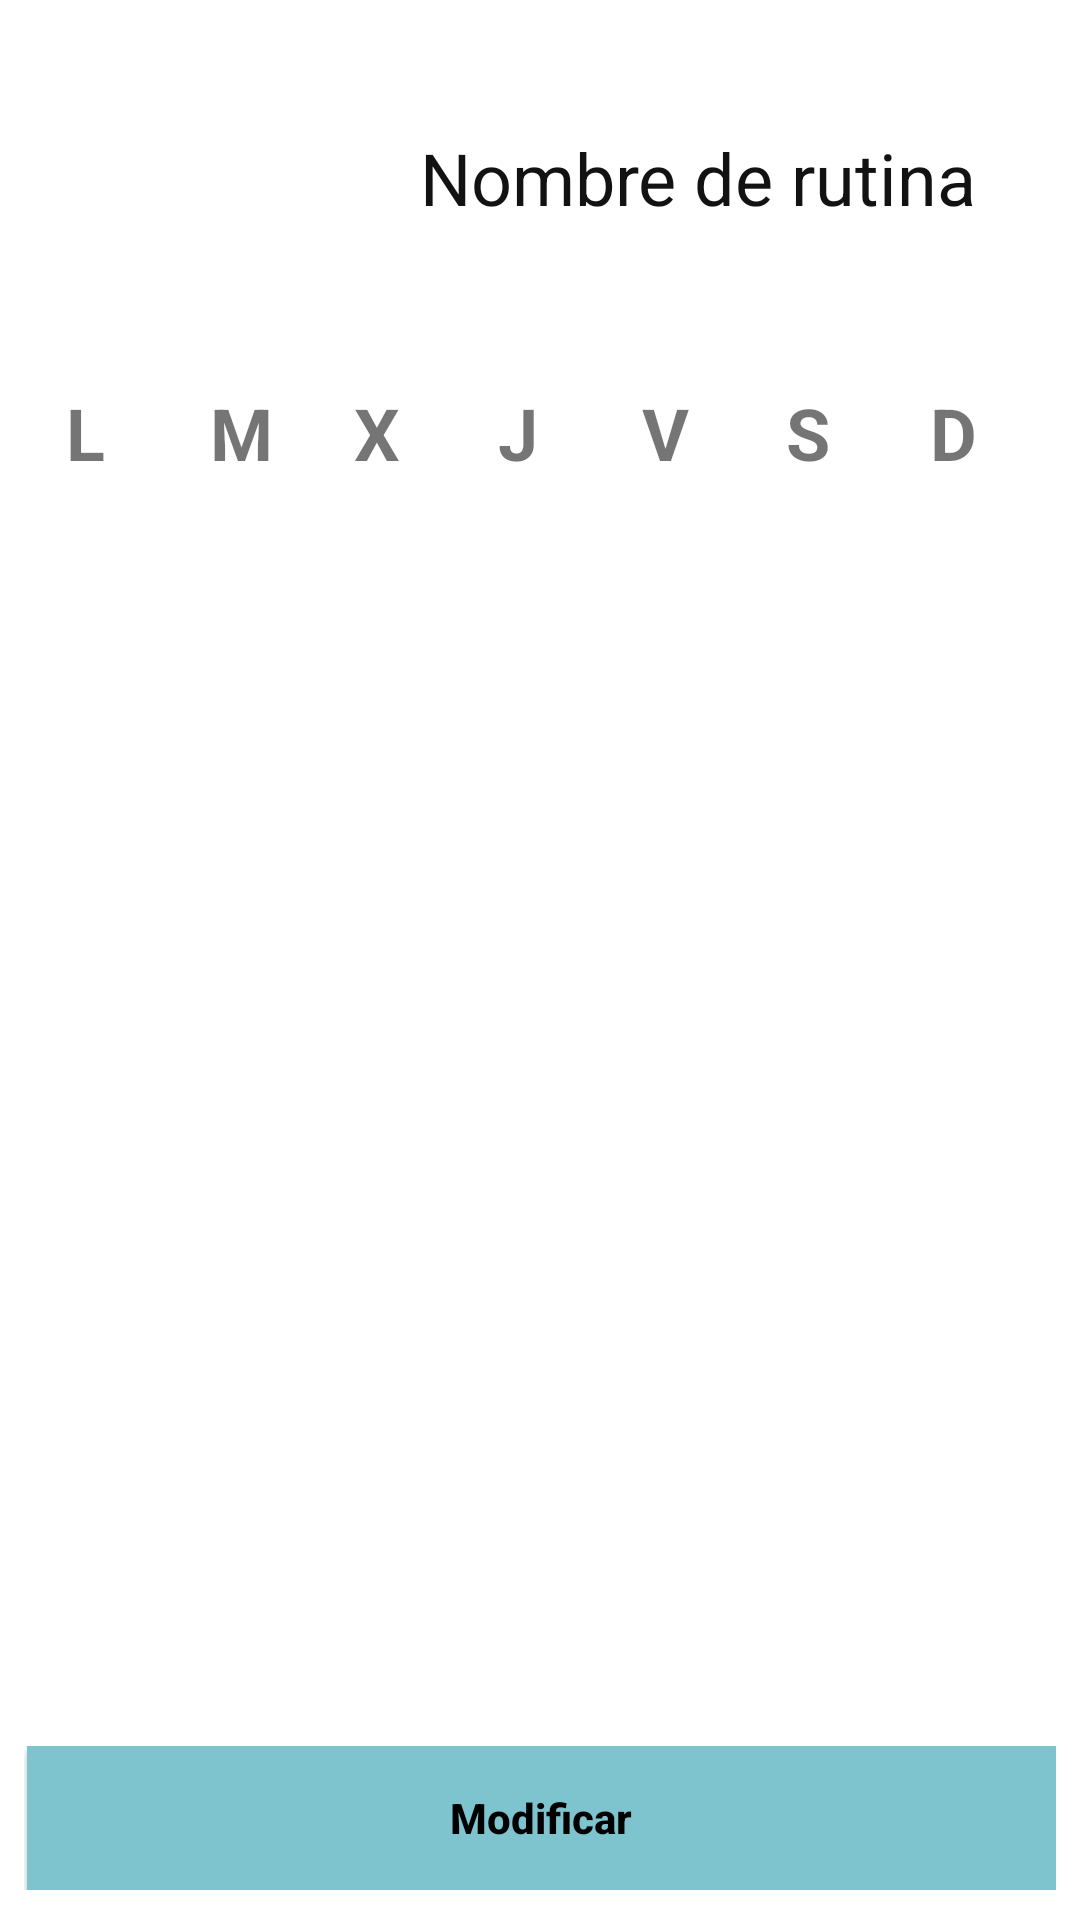

Layout XML and referenced resources for this Android screen:
<!-- AndroidManifest.xml: application theme Theme.MaterialComponents.DayNight.NoActionBar -->
<!-- res/layout/fragment_detalles_rutina.xml -->
<?xml version="1.0" encoding="utf-8"?>
<RelativeLayout
    xmlns:android="http://schemas.android.com/apk/res/android"
    xmlns:app="http://schemas.android.com/apk/res-auto"
    xmlns:tools="http://schemas.android.com/tools"
    android:layout_width="match_parent"
    android:layout_height="match_parent"
    android:orientation="vertical"
    tools:context=".rutinas.DetallesRutinaFragment">
    <LinearLayout
        android:id="@+id/linearLayout"
        android:layout_height="wrap_content"
        android:layout_width="match_parent"
        android:layout_marginTop="8dp"
        app:layout_constraintBottom_toTopOf="@+id/linearLayout2"
        app:layout_constraintEnd_toEndOf="parent"
        app:layout_constraintStart_toStartOf="parent" >

        <ImageButton
            android:id="@+id/imagen"
            android:layout_width="120dp"
            android:layout_height="120dp"
            android:background="@color/white"
            android:src="@drawable/icono_camara" />

        <TextView
            android:id="@+id/nombreDeRutina"
            android:layout_width="wrap_content"
            android:layout_height="wrap_content"
            android:layout_marginLeft="20dp"
            android:layout_marginTop="35dp"
            android:text="Nombre de rutina"
            android:textColor="#121212"
            android:textSize="24dp" />
    </LinearLayout>

    <LinearLayout
        android:id="@+id/linearLayout2"
        android:layout_width="match_parent"
        android:layout_height="wrap_content"
        android:layout_below="@+id/linearLayout"
        android:layout_marginTop="0dp"
        android:layout_marginBottom="8dp"
        android:gravity="center"
        android:orientation="horizontal"
        app:layout_constraintBottom_toTopOf="@+id/recyclerView"
        app:layout_constraintEnd_toEndOf="parent"
        app:layout_constraintStart_toStartOf="parent"
        app:layout_constraintTop_toBottomOf="@+id/linearLayout">

        <TextView
            android:id="@+id/lunes"
            android:layout_width="48dp"
            android:layout_height="48dp"
            android:paddingLeft="10dp"
            android:text="L"
            android:textSize="24dp"
            android:textStyle="bold" />

        <TextView
            android:id="@+id/martes"
            android:layout_width="48dp"
            android:layout_height="48dp"
            android:paddingLeft="10dp"
            android:text="M"
            android:textSize="24dp"
            android:textStyle="bold" />

        <TextView
            android:id="@+id/miercoles"
            android:layout_width="48dp"
            android:layout_height="48dp"
            android:paddingLeft="10dp"
            android:text="X"
            android:textSize="24dp"
            android:textStyle="bold" />

        <TextView
            android:id="@id/jueves"
            android:layout_width="48dp"
            android:layout_height="48dp"
            android:paddingLeft="10dp"
            android:text="J"
            android:textSize="24dp"
            android:textStyle="bold" />

        <TextView
            android:id="@+id/viernes"
            android:layout_width="48dp"
            android:layout_height="48dp"
            android:paddingLeft="10dp"
            android:text="V"
            android:textSize="24dp"
            android:textStyle="bold" />

        <TextView
            android:id="@+id/sabado"
            android:layout_width="48dp"
            android:layout_height="48dp"
            android:paddingLeft="10dp"
            android:text="S"
            android:textSize="24dp"
            android:textStyle="bold" />

        <TextView
            android:id="@+id/domingo"
            android:layout_width="48dp"
            android:layout_height="48dp"
            android:paddingLeft="10dp"
            android:text="D"
            android:textSize="24dp"
            android:textStyle="bold" />

    </LinearLayout>

    <androidx.recyclerview.widget.RecyclerView
        android:id="@+id/recyclerView"
        android:layout_width="match_parent"
        android:layout_height="wrap_content"
        android:layout_above="@+id/linearLayout3"
        android:layout_below="@+id/linearLayout2"
        android:layout_alignParentStart="true"
        android:layout_marginStart="-4dp"
        android:layout_marginTop="0dp"
        android:layout_marginBottom="0dp"
        android:divider="@android:color/transparent"
        android:dividerHeight="5.sp"
        android:scrollbars="vertical"
        app:layout_constraintBottom_toTopOf="@+id/linearLayout3"
        app:layout_constraintEnd_toEndOf="parent"
        app:layout_constraintStart_toStartOf="parent"
        app:layout_constraintTop_toBottomOf="@+id/linearLayout2"
        tools:listitem="@layout/item_ejercicio" />

    <LinearLayout
        android:id="@+id/linearLayout3"
        android:layout_width="match_parent"
        android:layout_height="wrap_content"
        android:layout_alignParentBottom="true"
        android:layout_marginStart="8dp"
        android:layout_marginEnd="8dp"
        android:layout_marginBottom="10dp"
        android:gravity="center"
        app:layout_constraintBottom_toBottomOf="parent"
        app:layout_constraintEnd_toEndOf="parent"
        app:layout_constraintHorizontal_bias="1.0"
        app:layout_constraintStart_toStartOf="parent"
        app:layout_constraintTop_toBottomOf="@+id/recyclerView">

        <Button
            android:id="@+id/modificar"
            android:layout_width="wrap_content"
            android:layout_height="wrap_content"
            android:layout_marginLeft="1dp"
            android:layout_weight="1"
            android:background="@color/white"
            android:backgroundTint="@color/verdeOscuro"
            android:text="Modificar"
            android:textAllCaps="false"
            android:textColor="@color/black"
            android:textStyle="bold" />
    </LinearLayout>
</RelativeLayout>
<!-- resources referenced by this layout -->
<resources>
  <color name="black">#FF000000</color>
  <color name="verdeOscuro">#7ec4cf</color>
  <color name="white">#FFFFFF</color>
</resources>
